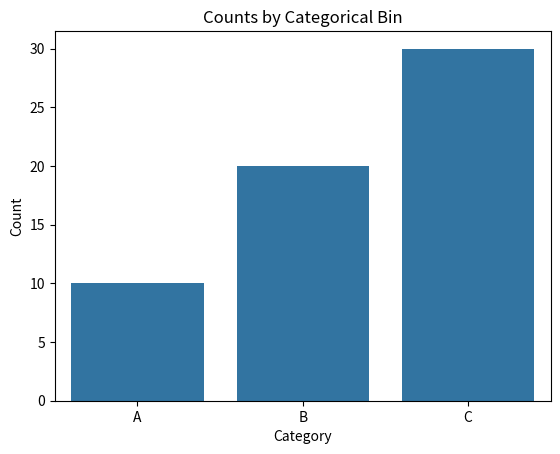

The matplotlib source for this figure:

import seaborn as sns
import pandas as pd
import matplotlib.pyplot as plt

# Generate some sample data
data = pd.DataFrame({'category': ['A', 'B', 'C'],
                    'count': [10, 20, 30]})

# Use seaborn to create a bar plot showing the counts of observations in each categorical bin
sns.barplot(x='category', y='count', data=data)

# Customize the plot as needed
plt.title("Counts by Categorical Bin")
plt.xlabel("Category")
plt.ylabel("Count")

# Show the plot
plt.show()
